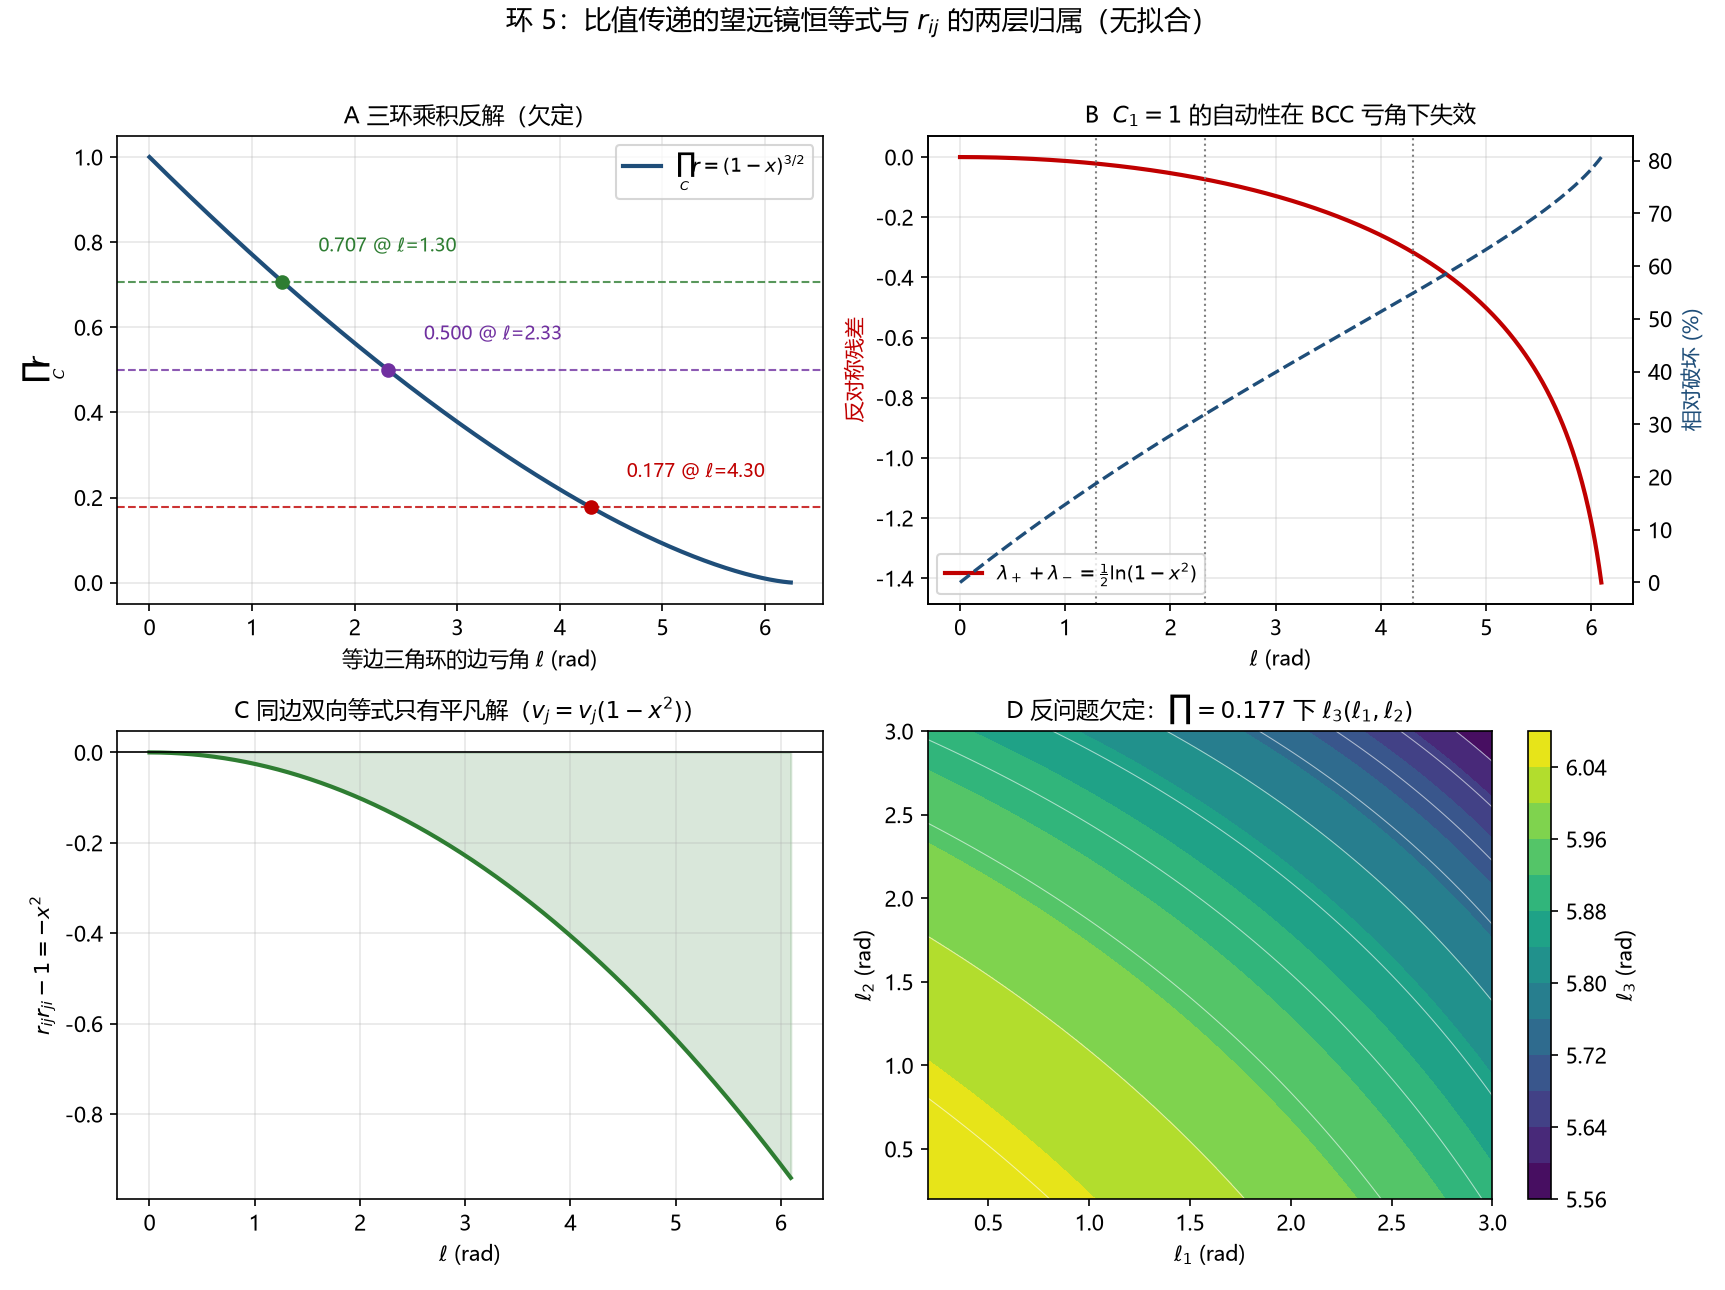

The table this chart was drawn from, first rows:
panel, x1, x2, x3, x4
A_inversion, 0.177, 0.6848, 4.302, 0.177
A_inversion, 0.707, 0.2064, 1.297, 0.707
A_inversion, 0.5, 0.37, 2.325, 0.5
B_residual, 0.25, 0.03979, -0.0007922, 0.03902
B_residual, 0.5, 0.07958, -0.003176, 0.07661
B_residual, 1.0, 0.1592, -0.01283, 0.148
B_residual, 1.291, 0.2055, -0.02157, 0.1875
B_residual, 2.0, 0.3183, -0.05341, 0.2788
B_residual, 2.325, 0.37, -0.07363, 0.3187
B_residual, 3.0, 0.4775, -0.1294, 0.3986
B_residual, 4.0, 0.6366, -0.2598, 0.5134
B_residual, 4.304, 0.685, -0.3167, 0.5483
B_residual, 5.0, 0.7958, -0.5015, 0.6315
B_residual, 6.0, 0.9549, -1.215, 0.7837
C_twoway, 0.5, 0.07958, -0.006333, 0.9937
C_twoway, 1.291, 0.2055, -0.04222, 0.9578
C_twoway, 2.325, 0.37, -0.1369, 0.8631
C_twoway, 4.304, 0.685, -0.4692, 0.5308
D_inverse, 0.2, 0.2, 6.073, 0.177
D_inverse, 0.2, 0.6, 6.058, 0.177
D_inverse, 0.2, 1.0, 6.041, 0.177
D_inverse, 0.2, 1.4, 6.022, 0.177
D_inverse, 0.2, 1.8, 5.998, 0.177
D_inverse, 0.2, 2.2, 5.97, 0.177
D_inverse, 0.2, 2.6, 5.936, 0.177
D_inverse, 0.2, 3.0, 5.894, 0.177
D_inverse, 0.6, 0.2, 6.058, 0.177
D_inverse, 0.6, 0.6, 6.043, 0.177
D_inverse, 0.6, 1.0, 6.024, 0.177
D_inverse, 0.6, 1.4, 6.003, 0.177
D_inverse, 0.6, 1.8, 5.978, 0.177
D_inverse, 0.6, 2.2, 5.948, 0.177
D_inverse, 0.6, 2.6, 5.912, 0.177
D_inverse, 0.6, 3.0, 5.867, 0.177
D_inverse, 1.0, 0.2, 6.041, 0.177
D_inverse, 1.0, 0.6, 6.024, 0.177
D_inverse, 1.0, 1.0, 6.005, 0.177
D_inverse, 1.0, 1.4, 5.982, 0.177
D_inverse, 1.0, 1.8, 5.955, 0.177
D_inverse, 1.0, 2.2, 5.923, 0.177
D_inverse, 1.0, 2.6, 5.884, 0.177
D_inverse, 1.0, 3.0, 5.835, 0.177
D_inverse, 1.4, 0.2, 6.022, 0.177
D_inverse, 1.4, 0.6, 6.003, 0.177
D_inverse, 1.4, 1.0, 5.982, 0.177
D_inverse, 1.4, 1.4, 5.957, 0.177
D_inverse, 1.4, 1.8, 5.928, 0.177
D_inverse, 1.4, 2.2, 5.893, 0.177
D_inverse, 1.4, 2.6, 5.851, 0.177
D_inverse, 1.4, 3.0, 5.798, 0.177
D_inverse, 1.8, 0.2, 5.998, 0.177
D_inverse, 1.8, 0.6, 5.978, 0.177
D_inverse, 1.8, 1.0, 5.955, 0.177
D_inverse, 1.8, 1.4, 5.928, 0.177
D_inverse, 1.8, 1.8, 5.897, 0.177
D_inverse, 1.8, 2.2, 5.859, 0.177
D_inverse, 1.8, 2.6, 5.813, 0.177
D_inverse, 1.8, 3.0, 5.755, 0.177
D_inverse, 2.2, 0.2, 5.97, 0.177
D_inverse, 2.2, 0.6, 5.948, 0.177
... 22 more rows
